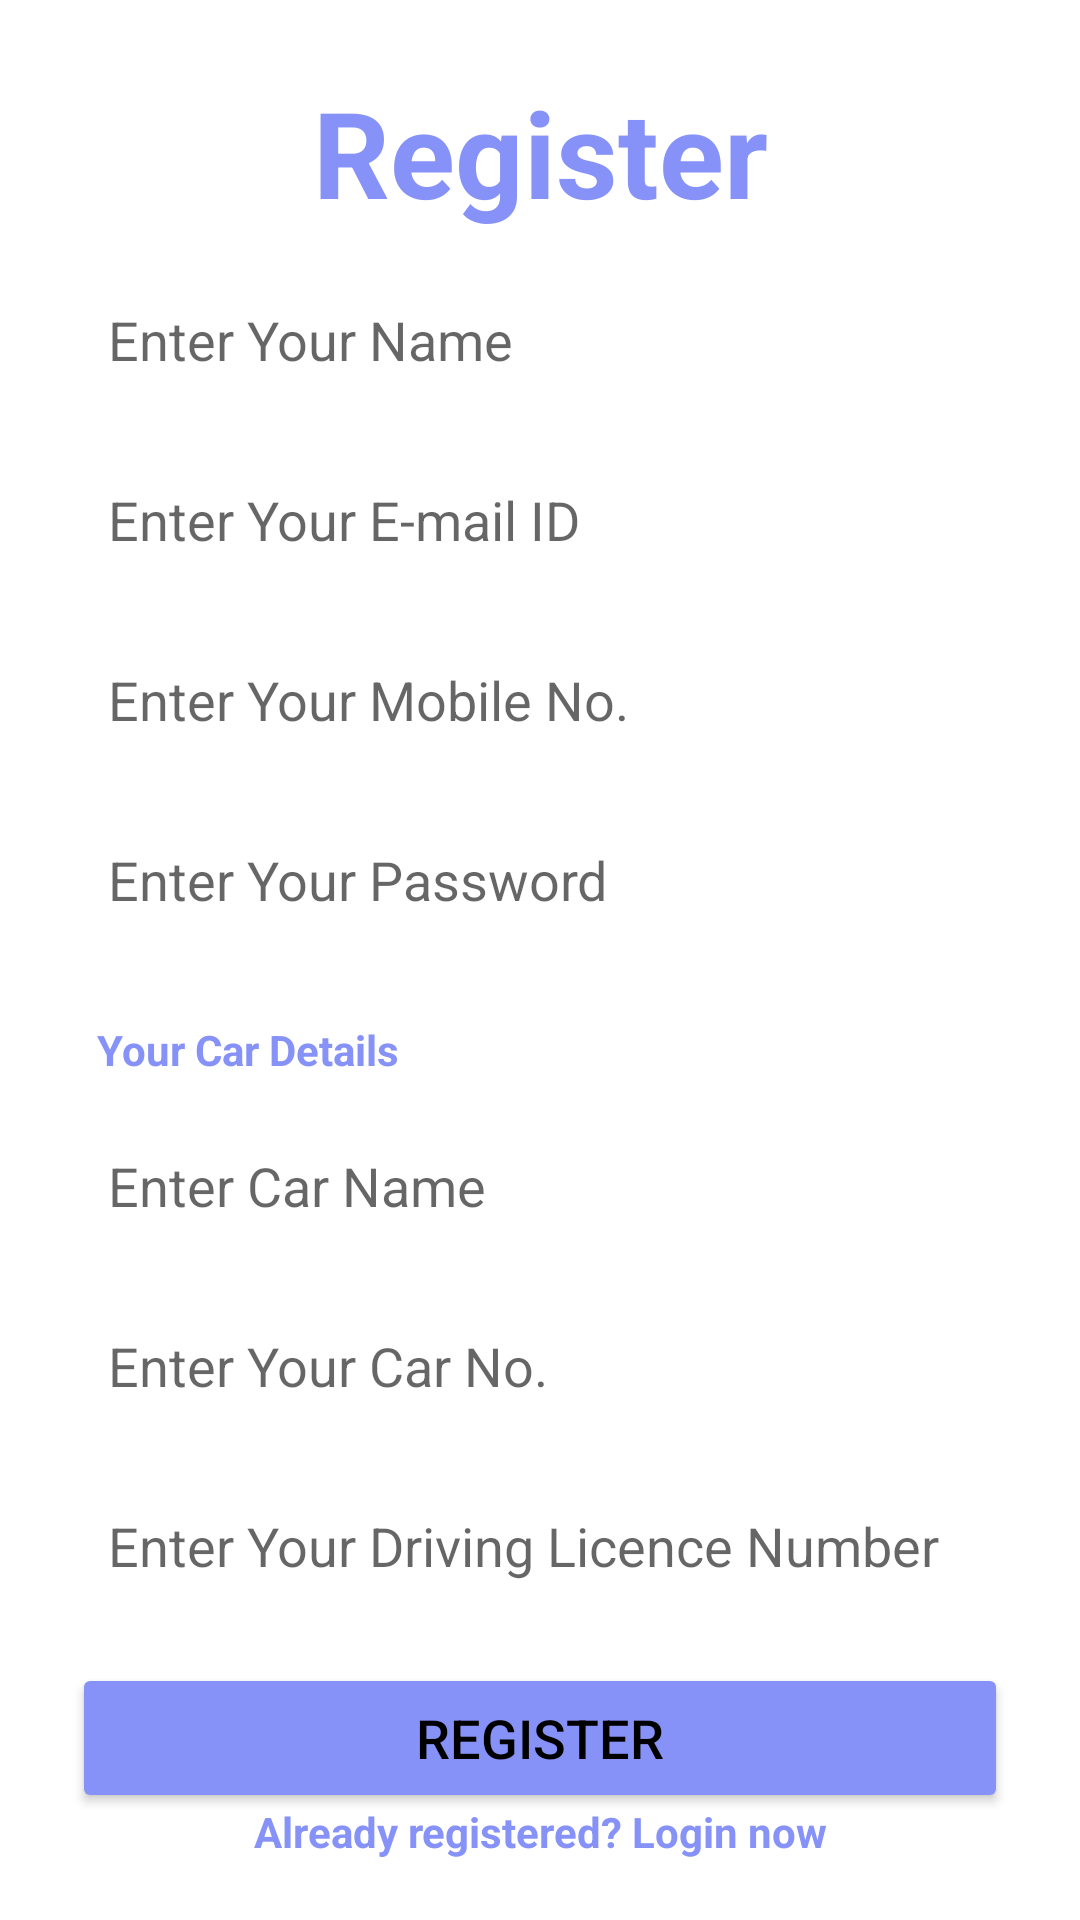

Write the Android layout XML for this screen, with the resource values it uses.
<!-- AndroidManifest.xml: application theme SmartParking1Light -->
<!-- res/layout/activity_registration.xml -->
<?xml version="1.0" encoding="utf-8"?>
<RelativeLayout
    xmlns:android="http://schemas.android.com/apk/res/android"
    xmlns:app="http://schemas.android.com/apk/res-auto"
    xmlns:tools="http://schemas.android.com/tools"
    android:layout_width="match_parent"
    android:layout_height="match_parent">
        <LinearLayout
            android:layout_width="match_parent"
            android:layout_height="680dp"
            android:orientation="vertical"
            android:padding="24dp">

            <TextView
                android:id="@+id/LoginText"
                android:layout_width="match_parent"
                android:layout_height="wrap_content"
                android:text="Register"
                android:textAlignment="center"
                android:textColor="@color/purple"
                android:textSize="40sp"
                android:textStyle="bold" />

            <EditText
                android:id="@+id/personName"
                android:layout_width="match_parent"
                android:layout_height="45dp"
                android:layout_marginTop="15dp"
                android:background="@drawable/custom_edittext"
                android:drawablePadding="8dp"
                android:hint="Enter Your Name"
                android:inputType="textPersonName"
                android:padding="12dp"
                android:textColor="@color/black"
                android:textColorHighlight="@color/cardview_dark_background" />

            <EditText
                android:id="@+id/email"
                android:layout_width="match_parent"
                android:layout_height="45dp"
                android:layout_marginTop="15dp"
                android:background="@drawable/custom_edittext"
                android:drawablePadding="8dp"
                android:inputType="textEmailAddress"
                android:hint="Enter Your E-mail ID"
                android:padding="12dp"
                android:textColor="@color/black"
                android:textColorHighlight="@color/cardview_dark_background" />

            <EditText
                android:id="@+id/mobile"
                android:layout_width="match_parent"
                android:layout_height="45dp"
                android:layout_marginTop="15dp"
                android:background="@drawable/custom_edittext"
                android:drawablePadding="8dp"
                android:inputType="phone"
                android:hint="Enter Your Mobile No."
                android:padding="12dp"
                android:textColor="@color/black"
                android:textColorHighlight="@color/cardview_dark_background" />

            <EditText
                android:id="@+id/password"
                android:layout_width="match_parent"
                android:layout_height="45dp"
                android:layout_marginTop="15dp"
                android:background="@drawable/custom_edittext"
                android:drawablePadding="8dp"
                android:inputType="textPassword"
                android:hint="Enter Your Password"
                android:padding="12dp"
                android:textColor="@color/black"
                android:textColorHighlight="@color/cardview_dark_background" />

            <TextView
                android:layout_width="wrap_content"
                android:layout_height="37dp"
                android:padding="8dp"
                android:layout_marginTop="15dp"
                android:text="Your Car Details"
                android:textAlignment="center"
                android:textColor="@color/purple"
                android:textSize="14sp"
                android:textStyle="bold"/>

            <EditText
                android:id="@+id/carName"
                android:layout_width="match_parent"
                android:layout_height="45dp"
                android:layout_marginTop="5dp"
                android:background="@drawable/custom_edittext"
                android:drawablePadding="8dp"
                android:inputType="text"
                android:hint="Enter Car Name"
                android:padding="12dp"
                android:textColor="@color/black"
                android:textColorHighlight="@color/cardview_dark_background" />

            <EditText
                android:id="@+id/carNumber"
                android:layout_width="match_parent"
                android:layout_height="45dp"
                android:layout_marginTop="15dp"
                android:background="@drawable/custom_edittext"
                android:drawablePadding="8dp"
                android:inputType="text"
                android:hint="Enter Your Car No."
                android:padding="12dp"
                android:textColor="@color/black"
                android:textColorHighlight="@color/cardview_dark_background" />

            <EditText
                android:id="@+id/dLicence"
                android:layout_width="match_parent"
                android:layout_height="45dp"
                android:layout_marginTop="15dp"
                android:background="@drawable/custom_edittext"
                android:drawablePadding="8dp"
                android:inputType="text"
                android:hint="Enter Your Driving Licence Number"
                android:padding="12dp"
                android:textColor="@color/black"
                android:textColorHighlight="@color/cardview_dark_background" />

            <Button
                android:id="@+id/registerButton"
                android:layout_width="match_parent"
                android:layout_height="50dp"
                android:layout_marginTop="15dp"
                android:backgroundTint="@color/purple"
                android:text="Register"
                android:textSize="18sp"
                app:cornerRadius="20dp" />

        </LinearLayout>
    <TextView
        android:id="@+id/loginText"
        android:layout_width="wrap_content"
        android:layout_height="47dp"
        android:layout_alignParentStart="true"
        android:layout_alignParentEnd="true"
        android:layout_alignParentBottom="true"
        android:clickable="true"
        android:textStyle="bold"
        android:padding="8dp"
        android:text="Already registered? Login now"
        android:textAlignment="center"
        android:textColor="@color/purple"
        android:textSize="14sp"
        app:layout_constraintBottom_toBottomOf="parent"
        app:layout_constraintEnd_toEndOf="parent"
        app:layout_constraintHorizontal_bias="0.497"
        app:layout_constraintStart_toStartOf="parent"
        app:layout_constraintVertical_bias="0.258" />

</RelativeLayout>
<!-- resources referenced by this layout -->
<resources>
  <color name="black">#FF000000</color>
  <color name="purple">#8692f7</color>
  <style name="SmartParking1Light" parent="Theme.MaterialComponents.Light.NoActionBar">
          
          <item name="colorPrimary">@color/purple</item>
          <item name="colorPrimaryVariant">@color/purple_200</item>
          <item name="colorOnPrimary">@color/white</item>
          
          <item name="colorSecondary">@color/teal_700</item>
          <item name="colorSecondaryVariant">@color/teal_500</item>
          <item name="colorOnSecondary">@color/black</item>
          
          <item name="android:statusBarColor">?attr/colorPrimaryVariant</item>
          
  
          
          <item name="android:textColor">@color/black</item>
          
      </style>
  <color name="purple_200">#5861ad</color>
  <color name="white">#FFFFFFFF</color>
  <color name="teal_700">#78ABC3</color>
  <color name="teal_500">#9DC8D7</color>
</resources>
